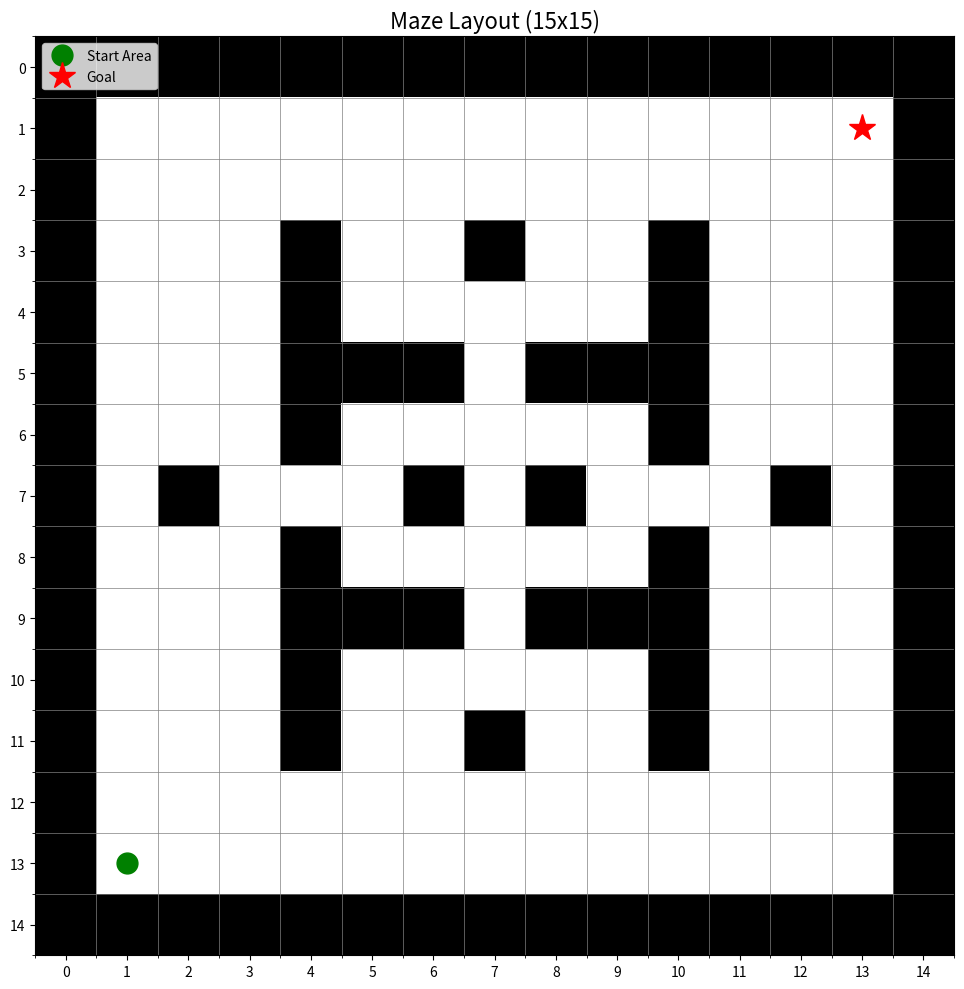

Write Python code to recreate this figure.
import numpy as np
import matplotlib.pyplot as plt


def create_fixed_maze(size=15):
    """
    Create a 15x15 fixed maze layout.

    Returns:
        np.ndarray: 2D array where 0=empty, 1=wall
    """
    # Start with all empty
    maze = np.zeros((size, size), dtype=int)

    # Add outer walls
    maze[0, :] = 1  # Top wall
    maze[-1, :] = 1  # Bottom wall
    maze[:, 0] = 1  # Left wall
    maze[:, -1] = 1  # Right wall

    # Create interior structure - corridors and rooms

    # Vertical walls (creating corridors)
    maze[3:12, 4] = 1  # Left corridor wall
    maze[3:12, 10] = 1  # Right corridor wall

    # Horizontal walls (creating rooms)
    maze[5, 5:10] = 1  # Upper horizontal wall
    maze[9, 5:10] = 1  # Lower horizontal wall

    # Add some obstacles in corridors
    maze[7, 2] = 1
    maze[7, 12] = 1

    # Create doorways (remove some walls for passages)
    maze[5, 7] = 0  # Door in upper wall
    maze[9, 7] = 0  # Door in lower wall
    maze[7, 4] = 0  # Door in left wall
    maze[7, 10] = 0  # Door in right wall

    # Add some internal obstacles
    maze[3, 7] = 1
    maze[11, 7] = 1
    maze[7, 6:9] = 1  # Central obstacle
    maze[7, 7] = 0  # Opening in central obstacle

    # Ensure start (bottom-left area) is clear
    maze[13, 1:3] = 0

    # Ensure goal (top-right corner) is reachable
    maze[1, 13] = 0  # Goal position cleared

    return maze


def visualize_maze(maze):
    """
    Visualize the maze using matplotlib.

    Args:
        maze: 2D numpy array (0=empty, 1=wall)
    """
    fig, ax = plt.subplots(figsize=(10, 10))

    # Create color map: white=empty, black=wall
    cmap = plt.cm.colors.ListedColormap(['white', 'black'])

    # Display maze
    im = ax.imshow(maze, cmap=cmap, interpolation='nearest')

    # Add grid lines
    ax.set_xticks(np.arange(-0.5, maze.shape[1], 1), minor=True)
    ax.set_yticks(np.arange(-0.5, maze.shape[0], 1), minor=True)
    ax.grid(which='minor', color='gray', linestyle='-', linewidth=0.5)

    # Add coordinate labels
    ax.set_xticks(np.arange(maze.shape[1]))
    ax.set_yticks(np.arange(maze.shape[0]))

    # Mark start position (bottom-left area, e.g., 13,1)
    ax.plot(1, 13, 'go', markersize=15, label='Start Area')

    # Mark goal position (top-right, e.g., 1,13)
    ax.plot(13, 1, 'r*', markersize=20, label='Goal')

    ax.set_title('Maze Layout (15x15)', fontsize=16)
    ax.legend(loc='upper left')

    plt.tight_layout()
    plt.savefig('maze_layout.png', dpi=300, bbox_inches='tight')
    plt.show()

    print(f"Maze shape: {maze.shape}")
    print(f"Total walls: {np.sum(maze == 1)}")
    print(f"Empty cells: {np.sum(maze == 0)}")


def test_maze():
    """Test maze generation and visualization"""
    maze = create_fixed_maze(15)

    # Verify maze properties
    assert maze.shape == (15, 15), "Maze should be 15x15"
    assert maze[0, :].all() == 1, "Top wall should be complete"
    assert maze[-1, :].all() == 1, "Bottom wall should be complete"
    assert maze[:, 0].all() == 1, "Left wall should be complete"
    assert maze[:, -1].all() == 1, "Right wall should be complete"

    # Check goal is accessible (not a wall)
    assert maze[1, 13] == 0, "Goal position should be empty"

    print("✓ Maze validation passed!")

    # Visualize
    visualize_maze(maze)


if __name__ == '__main__':
    test_maze()